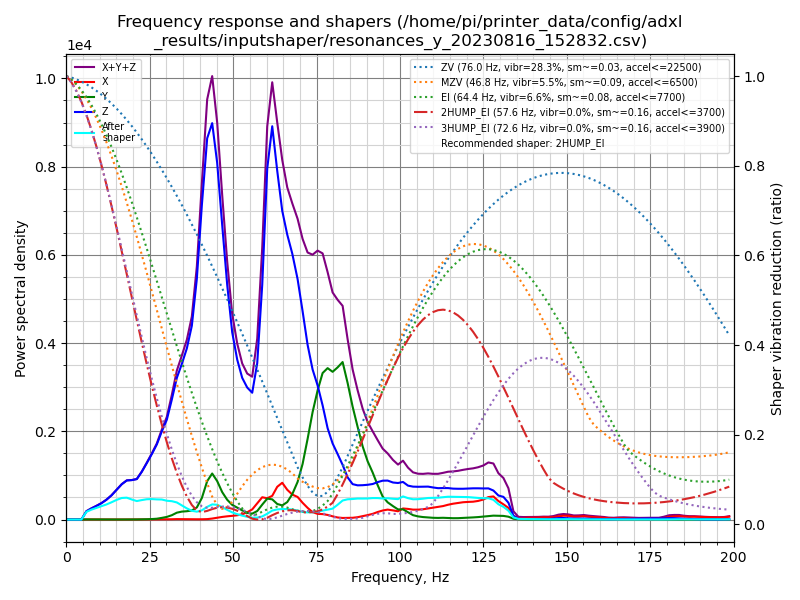

Data behind this chart, as committed beside it:
freq, psd_x, psd_y, psd_z, psd_xyz
0.0, 1.893e+01, 5.567e+01, 3.530e+02, 4.276e+02
1.5, 2.416e+01, 4.353e+01, 2.158e+02, 2.835e+02
3.0, 1.748e+01, 1.757e+01, 3.608e+01, 7.112e+01
4.5, 1.821e+01, 1.799e+01, 2.814e+02, 3.176e+02
6.0, 1.767e+01, 1.853e+01, 1.129e+03, 1.165e+03
7.5, 1.769e+01, 1.789e+01, 1.906e+03, 1.941e+03
9.0, 1.811e+01, 1.741e+01, 2.805e+03, 2.840e+03
10.5, 1.733e+01, 1.809e+01, 3.926e+03, 3.961e+03
12.0, 1.789e+01, 1.708e+01, 5.424e+03, 5.459e+03
13.5, 1.750e+01, 1.738e+01, 7.436e+03, 7.471e+03
15.1, 1.609e+01, 1.885e+01, 1.028e+04, 1.032e+04
16.6, 1.820e+01, 1.834e+01, 1.338e+04, 1.341e+04
18.1, 2.042e+01, 1.872e+01, 1.613e+04, 1.617e+04
19.6, 2.259e+01, 2.771e+01, 1.761e+04, 1.766e+04
21.1, 3.163e+01, 5.333e+01, 1.943e+04, 1.951e+04
22.6, 3.915e+01, 8.867e+01, 2.458e+04, 2.470e+04
24.1, 6.526e+01, 1.662e+02, 3.098e+04, 3.121e+04
25.6, 9.556e+01, 2.933e+02, 3.812e+04, 3.851e+04
27.1, 1.054e+02, 5.112e+02, 4.630e+04, 4.692e+04
28.6, 1.036e+02, 1.084e+03, 5.734e+04, 5.853e+04
30.1, 1.229e+02, 1.804e+03, 6.834e+04, 7.026e+04
31.6, 2.152e+02, 3.121e+03, 8.622e+04, 8.956e+04
33.1, 3.283e+02, 5.172e+03, 1.066e+05, 1.121e+05
34.6, 3.020e+02, 6.251e+03, 1.224e+05, 1.290e+05
36.1, 2.481e+02, 6.830e+03, 1.404e+05, 1.475e+05
37.6, 2.406e+02, 7.753e+03, 1.656e+05, 1.735e+05
39.1, 2.509e+02, 1.077e+04, 2.139e+05, 2.249e+05
40.6, 2.685e+02, 1.983e+04, 2.899e+05, 3.100e+05
42.2, 4.149e+02, 3.683e+04, 3.656e+05, 4.029e+05
43.7, 9.828e+02, 4.571e+04, 3.936e+05, 4.403e+05
45.2, 1.862e+03, 3.948e+04, 3.662e+05, 4.076e+05
46.7, 2.783e+03, 2.911e+04, 3.125e+05, 3.443e+05
48.2, 3.538e+03, 2.167e+04, 2.571e+05, 2.824e+05
49.7, 4.177e+03, 1.656e+04, 2.114e+05, 2.322e+05
51.2, 4.982e+03, 1.380e+04, 1.860e+05, 2.047e+05
52.7, 6.241e+03, 1.100e+04, 1.696e+05, 1.868e+05
54.2, 8.967e+03, 8.191e+03, 1.625e+05, 1.797e+05
55.7, 1.284e+04, 7.485e+03, 1.604e+05, 1.807e+05
57.2, 2.106e+04, 1.104e+04, 2.030e+05, 2.351e+05
58.7, 2.971e+04, 1.989e+04, 3.128e+05, 3.624e+05
60.2, 2.909e+04, 2.860e+04, 4.797e+05, 5.374e+05
61.7, 3.323e+04, 2.830e+04, 5.510e+05, 6.126e+05
63.2, 4.700e+04, 2.236e+04, 5.004e+05, 5.698e+05
64.7, 5.402e+04, 2.080e+04, 4.535e+05, 5.283e+05
66.2, 4.477e+04, 2.623e+04, 4.283e+05, 4.993e+05
67.7, 3.845e+04, 3.889e+04, 4.089e+05, 4.862e+05
69.3, 3.554e+04, 5.919e+04, 3.784e+05, 4.732e+05
70.8, 2.694e+04, 8.928e+04, 3.349e+05, 4.511e+05
72.3, 1.920e+04, 1.323e+05, 2.868e+05, 4.383e+05
73.8, 1.237e+04, 1.800e+05, 2.514e+05, 4.437e+05
75.3, 9.737e+03, 2.207e+05, 2.293e+05, 4.597e+05
76.8, 9.482e+03, 2.554e+05, 1.991e+05, 4.640e+05
78.3, 8.198e+03, 2.691e+05, 1.624e+05, 4.397e+05
79.8, 5.817e+03, 2.676e+05, 1.378e+05, 4.113e+05
81.3, 3.828e+03, 2.808e+05, 1.209e+05, 4.055e+05
82.8, 2.984e+03, 2.960e+05, 1.027e+05, 4.016e+05
84.3, 3.109e+03, 2.612e+05, 8.073e+04, 3.450e+05
85.8, 3.436e+03, 2.198e+05, 6.894e+04, 2.922e+05
87.3, 4.685e+03, 1.835e+05, 6.778e+04, 2.560e+05
88.8, 6.915e+03, 1.475e+05, 6.922e+04, 2.236e+05
... 73 more rows
